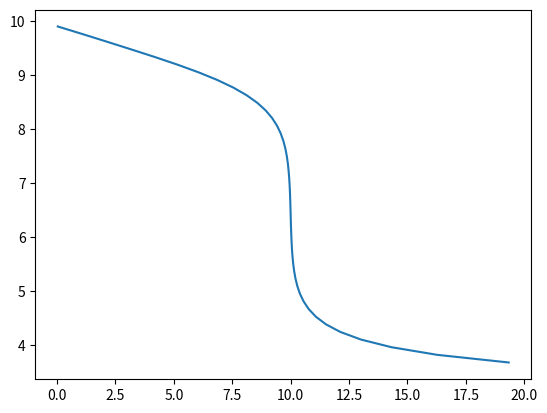

Write the Python code that produced this figure.
import numpy as np
import matplotlib.pyplot as plt

KW = 1e-14

KB = 2e-5
CB = 4e-4
VB = 25

CA = 1e-3

VMAX = 20

PH = np.linspace(0, 14, 100)


def volume(x):
    delta = KW / x - x
    alpha = KB / (KW / x + KB)

    return VB * (CB * alpha - delta) / (CA + delta)


xs = []
ys = []

for p in PH:
    v = volume(10 ** (-p))
    if v > 0 and v < VMAX:
        xs.append(v)
        ys.append(p)

## PLOTING

plt.plot(xs, ys)
plt.show()
